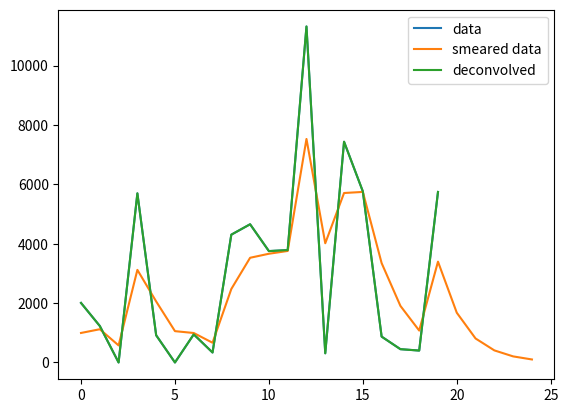
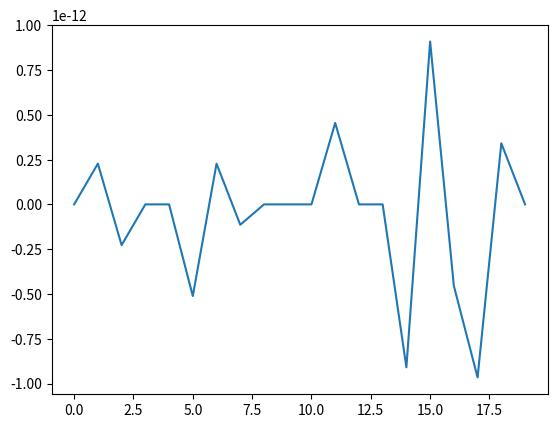
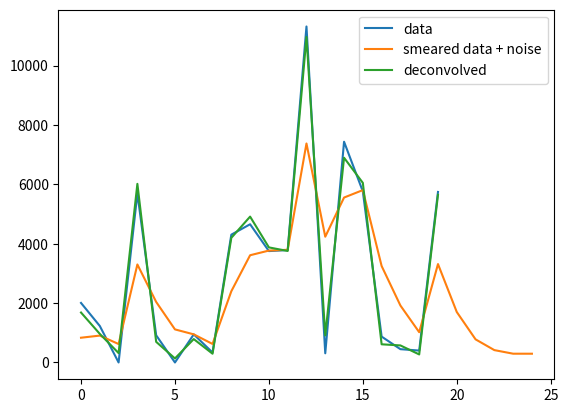
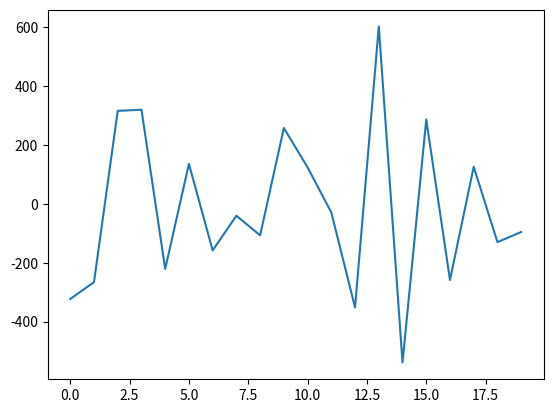
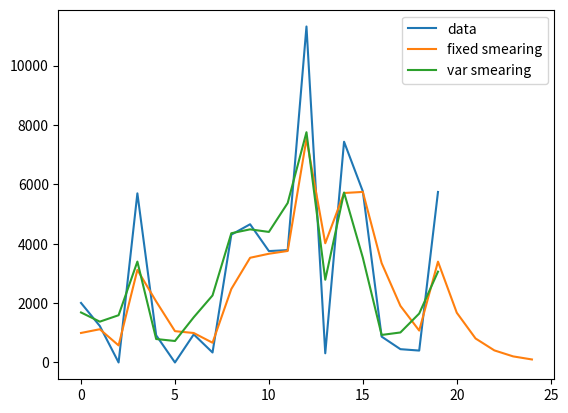
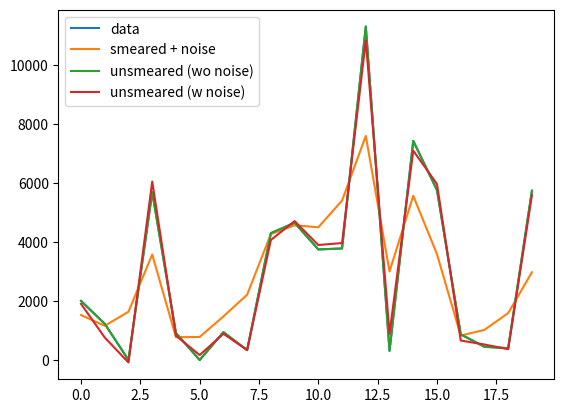

Source code (Python) for these figures, in order: (Note: this script raises an exception after producing the figures.)
#!/usr/bin/env python3
# -*- coding: utf-8 -*-
"""
Created on Fri Apr 19 18:54:58 2019

[redacted]
"""

import numpy as np
import matplotlib.pyplot as plt
from scipy.stats import erlang
from scipy.signal import convolve, deconvolve

N = 20
#N = 10
original = np.random.poisson(2,size=N)
data = np.zeros_like(original)
nz = original>0
data[nz] = erlang.rvs(original[nz],scale=1000.)

image = np.random.poisson(2,size=(2069,3216))
nz = image>0
image[nz] = erlang.rvs(image[nz],scale=1000.)


smearing_length = 1.5 #pix 
smearing_p = np.exp(-1/smearing_length) # deferred charge proba
smearing = (1-smearing_p)/(1-np.power(smearing_p,6))* np.power(smearing_p,np.arange(6))
recorded = convolve(smearing, data)
recovered, remainder = deconvolve(recorded, smearing)

plt.figure()
plt.plot(data, label= 'data')
plt.plot(recorded, label= 'smeared data')
plt.plot(recovered, label='deconvolved')
plt.legend()

plt.figure()
plt.plot(recovered - data)
print((recovered - data).std())

noise = np.random.normal(0,scale=100,size=N+5)
recorded_noise = recorded + noise
recovered_noise, remainder_noise = deconvolve(recorded_noise, smearing)

plt.figure()
plt.plot(data, label= 'data')
plt.plot(recorded_noise, label= 'smeared data + noise')
plt.plot(recovered_noise, label='deconvolved')
plt.legend()

plt.figure()
plt.plot(recovered_noise - data)
print((recovered_noise - data).std())

## convolution with varrying kernel
from scipy.sparse import dia_matrix
#offsets = np.arange(0,-6,-1)
offsets = np.arange(6)
#diags = smearing[:,np.newaxis].repeat(N+5,axis=1)
#A = dia_matrix((diags, offsets), shape=(N+5,N+5))

#variing smearing length
# l = l0 * exp(- F/a) ; a=50000 l0=1.54 (vol)
def set_smearing_kernels(data, zero_length, smearing_p, mean):
    # level of photoelectrons above which no semaring
    smearing_p_var = np.where(data > zero_length, 0., smearing_p*((zero_length - data)/(zero_length - mean)))
    smearing_kernels = (1-smearing_p_var)/(1-np.power(smearing_p_var,6))* np.power(smearing_p_var,np.arange(6)[:,np.newaxis])
    return smearing_kernels

def VariableSmearingKernels(data, Smearing=1.5, SmearExpDecrement=50000):

    smearing_length = Smearing*np.exp(-data/SmearExpDecrement)
    smearing_kernels = np.exp(-np.arange(6)[:,np.newaxis]/smearing_length )
    smearing_kernels /= smearing_kernels.sum(axis=0)

    return smearing_kernels

#zero_length = 10000
#mean = 2000
#smearing_kernels = set_smearing_kernels(data, zero_length, smearing_p, mean)

smearing_kernels = VariableSmearingKernels(data, Smearing=1.5, SmearExpDecrement=50000)

A = dia_matrix((smearing_kernels, offsets), shape=(N,N))


#smeared = A.dot(np.concatenate((data,np.zeros(5))))
smeared = A.dot(data)
smeared_noise = smeared + noise[:N]

plt.figure()
#plt.plot(test - recorded)
plt.plot(data)
plt.plot(recorded)
plt.plot(smeared)
plt.legend(labels=[ 'data', 'fixed smearing',  'var smearing'   ]) 

# deconvolve
#import scipy.linalg as LA
#from scipy.sparse.linalg import spsolve_triangular
from scipy.linalg import solve_banded

#test = LA.solve_triangular(A, smeared, lower=True )
#test_noise = LA.solve_triangular(A, recorded_noise, lower=True )
#test = spsolve_triangular(A, smeared, lower=True)
#test = solve_banded((5,0), smearing_kernels, smeared)
#test_noise = solve_banded((5,0), smearing_kernels, smeared_noise)

# invert knowing the kernel
test = solve_banded((0,5), smearing_kernels[::-1,:], smeared)
test_noise = solve_banded((0,5), smearing_kernels[::-1,:], smeared_noise)

print(np.sqrt(np.square(test[:N] - data).mean()))
print(np.sqrt(np.square(test_noise[:N] - data).mean()))

plt.figure()
plt.plot(data)
plt.plot(smeared_noise)
plt.plot(test)
plt.plot(test_noise)
plt.legend(labels=[  'data', 'smeared + noise', 'unsmeared (wo noise)', 'unsmeared (w noise)'   ]) 


# interative invert wo knowing the kernel
##############################################
print(np.sqrt(np.square(smeared - data).mean()))
test = smeared
for i in range(10): 
    smearing_kernels = set_smearing_kernels(test, zero_length, smearing_p, mean)
    test = solve_banded((0,5), smearing_kernels[::-1,:], smeared)
    print(np.sqrt(np.square(test[:N] - data).mean()))

plt.figure()
plt.plot(data)
plt.plot(smeared)
plt.plot(test)
plt.legend(labels=[  'data', 'smeard', 'unsmeared'  ]) 

# with noise
print(np.sqrt(np.square(smeared_noise - data).mean()))
test = smeared_noise
for i in range(5): 
    smearing_kernels = set_smearing_kernels(test, zero_length, smearing_p, mean)
    test = solve_banded((0,5), smearing_kernels[::-1,:], smeared_noise)
    print(np.sqrt(np.square(test[:N] - data).mean()))

plt.figure()
plt.plot(data)
plt.plot(smeared_noise)
plt.plot(test)
plt.legend(labels=[  'data', 'smeared + noise', 'unsmeared'  ]) 








plt.figure()
plt.plot(test[:N] - recovered)
plt.plot(test_noise[:N] - recovered_noise)


# deconvolve with tikhonov regularization
#Anormal = A.T.dot(A)
band_square = convolve(smearing,smearing[::-1])[5:]

diags_square = band_square[:,np.newaxis].repeat(N+5,axis=1)
damp = 0#1e-16 # sigma²
diags_square[0] += damp
#LA.eig_banded(diags_square, lower=True, eigvals_only=True)

cho = LA.cholesky_banded(diags_square, lower=True)

rhs = A.T.dot(recorded) #/damp
test2 = LA.cho_solve_banded((cho, True), rhs)
 
rhs_noise = A.T.dot(recorded_noise)#/damp
test2_noise = LA.cho_solve_banded((cho, True), rhs_noise)
print((test2_noise[:N] - data).std())

plt.figure()
plt.plot(test2[:N] - recovered)

plt.figure()
plt.plot(data)
#plt.plot(recorded)
plt.plot(test2[:N])
plt.plot(test2_noise[:N])

plt.figure()
plt.plot(test2_noise[:N] - recovered_noise)

plt.figure()
plt.plot(test2 - test)
